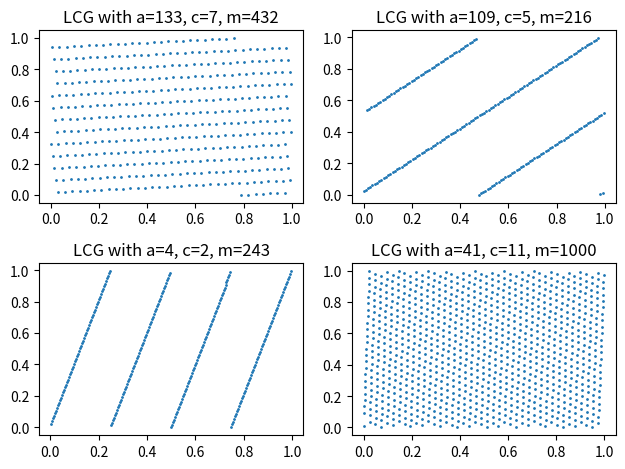

Write the Python code that produced this figure.
import numpy as np
import matplotlib.pyplot as plt

def lcg_random(x0, a, c, m):
    return (a * x0 + c) % m

if __name__ == "__main__":
    fig, ax = plt.subplots(2, 2)
    
    param_list = [[0, 133, 7, 432], [1, 109, 5, 216], [0, 4, 2, 243], [1, 41, 11, 1000]] # Form [seed, a, c, m]
    for axis, params in zip(ax.flatten(), param_list):
        x0, a, c, m = params
        random_numbers = []
        for i in range(m):
            x0 = lcg_random(x0, a, c, m) 
            random_numbers.append(x0/m)
        plot_vectors = [(random_numbers[i], random_numbers[i+1]) for i in range(len(random_numbers)-1)]
        axis.scatter(*zip(*plot_vectors), s=1)
        axis.set_title(f"LCG with a={a}, c={c}, m={m}")
    plt.tight_layout()
    plt.show()